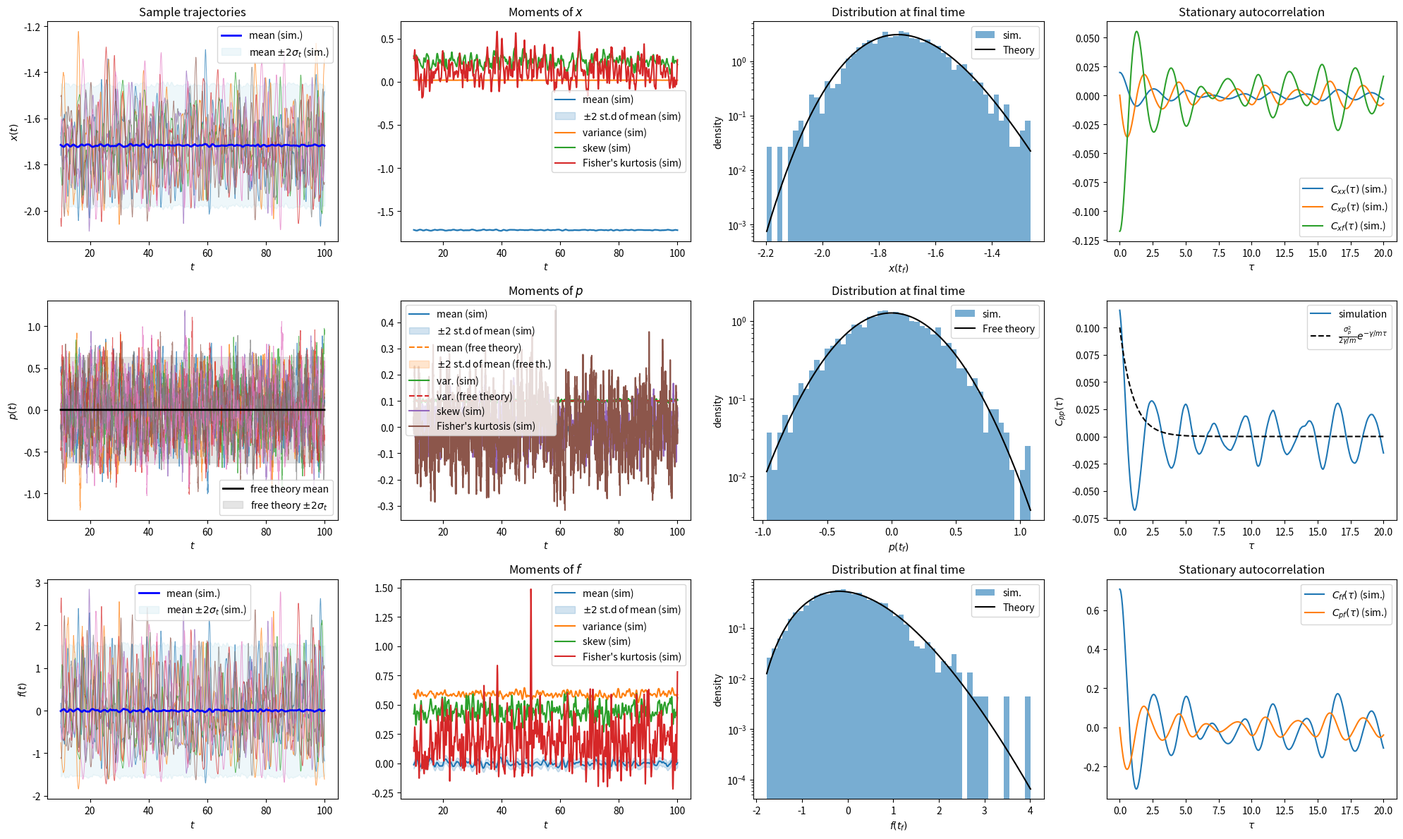

Reproduce this figure in Python.
"""
Simulation of a 1D Klein-Kramers (KK) particle:

    dx_t = p_t/mass * dt
    dp_t = f(x_t) * dt - gamma/mass * p_t * dt + \\sqrt{2 * gamma * k_B * temp} * dw_t

"""

import argparse
import numpy as np
kB_JK = 1.380649e-23

def simulate_KK(force, mass, gamma, temp, x0, v0,
                dt, n_steps, n_paths, method, seed):
    """Return time array and paths x,v of shape (n_paths, n_steps + 1) each."""
    rng = np.random.default_rng(seed)
    t = np.arange(n_steps + 1) * dt
    x = np.empty((n_paths, n_steps + 1), dtype=float)
    p = np.empty((n_paths, n_steps + 1), dtype=float)
    f = np.empty((n_paths, n_steps + 1), dtype=float)
    x[:, 0] = x0 # m
    p[:, 0] = mass*v0 # kg * m/s
    f[:, 0] = force(x[:, 0]) # N
    noise = rng.standard_normal((n_paths, n_steps))  # adimensional
    kB = 1
    r_langevin = gamma / mass # langevin rate due to damping, s^-1

    if method == "euler":
        std_p = np.sqrt(2 * gamma * kB * temp * dt) # kg * m/s
        for i in range(n_steps):
            x[:, i + 1] = x[:, i] + p[:, i]/mass * dt
            p[:, i + 1] = p[:, i] + f[:, i] * dt - r_langevin * p[:, i] * dt + std_p * noise[:, i]
            f[:, i + 1] = force(x[:, i + 1])
    elif method == "trotter":
        langevin_decay = np.exp(-r_langevin * dt)
        langevin_std = np.sqrt(mass * kB * temp) * np.sqrt(1 - np.exp(-2 * r_langevin * dt))
        dt_half = dt * 0.5
        for i in range(n_steps):
            # iLp dt/2: momentum half step
            p_ = p[:, i] + f[:, i] * dt_half
            # iLq dt/2: position half step
            x_ = x[:, i] + p_ * dt_half
            # iLg dt: exact force-free Langevin step
            p_ = p_ * langevin_decay + langevin_std * noise[:, i]
            # iLq dt/2: position half step
            x[:, i + 1] = x_ + p_ * dt_half
            # iLp dt/2: momentum half step
            f[:, i + 1] = force(x[:, i + 1]) # store for convenience
            p[:, i + 1] = p_ + f[:, i + 1] * dt_half
    else:
        raise ValueError("method must be 'euler' or 'trotter'")
    return t, x, p, f


def analyze_KK(poteng, force, jacob, mass, gamma, temp, x0, v0,
               t, x, p, f,
               burn_factor,
               no_plot, max_path_shown):
    """Analyze the simulated trajectories"""
    n_steps = len(t) # -1 ... but it's the same
    n_paths = x.shape[0]
    kB = 1
    r_langevin = gamma / mass # langevin rate due to damping, s^-1
    sigma_p = np.sqrt(2 * gamma * kB * temp)

    def theoretical_OU_moments(t, rate, mu, sigma, x0):
        mean = mu + (x0 - mu) * np.exp(-rate * t)
        var = sigma**2 / (2.0 * rate) * (1.0 - np.exp(-2.0 * rate * t))
        return mean, var

    def empirical_autocorrelation(X, max_lag):
        """Autocorrelation of one stationary trajectory, lags 0..max_lag."""
        assert len(X.shape)==1 # one trajectory
        X = X - X.mean()
        n = len(X)
        return np.array([np.dot(X[: n - k], X[k:]) / (n - k) for k in range(max_lag + 1)])

    def empirical_crosscorrelation(X, Y, max_lag):
        """Covariance of one stationary trajectory, lags 0..max_lag."""
        assert len(X.shape)==1 and len(Y.shape)==1 and len(X)==len(Y) # one trajectory
        X = X - X.mean()
        Y = Y - Y.mean()
        n = len(X)
        return np.array([np.dot(X[: n - k], Y[k:]) / (n - k) for k in range(max_lag + 1)])

    def gaussian(X, mu, var):
        return np.exp(-(X - mu) ** 2 / (2 * var)) / np.sqrt(2 * np.pi * var)


    # discard ~5 relaxation times
    dt = t[1]-t[0]
    burn = int(burn_factor / (r_langevin * dt))
    #t_transient = t[:burn]
    #x_transient = x[:, :burn]
    #p_transient = p[:, :burn]
    #f_transient = f[:, :burn]
    t = t[burn:]
    x = x[:, burn:]
    p = p[:, burn:]
    f = f[:, burn:]

    x_mean_emp, x_var_emp = x.mean(axis=0), x.var(axis=0)
    x3_mom_emp = ((x - x_mean_emp)**3).mean(axis=0)
    x4_mom_emp = ((x - x_mean_emp)**4).mean(axis=0)
    x_skew_emp = x3_mom_emp / x_var_emp**(3/2)
    x_kurt_emp = x4_mom_emp / x_var_emp**2 - 3.0

    p_mean_emp, p_var_emp = p.mean(axis=0), p.var(axis=0)
    p_mean_th, p_var_th = theoretical_OU_moments(t, r_langevin, 0, sigma_p, mass*v0)
    p3_mom_emp = ((p - p_mean_emp)**3).mean(axis=0)
    p4_mom_emp = ((p - p_mean_emp)**4).mean(axis=0)
    p_skew_emp = p3_mom_emp / p_var_emp**(3/2)
    p_kurt_emp = p4_mom_emp / p_var_emp**2 - 3.0

    f_mean_emp, f_var_emp = f.mean(axis=0), f.var(axis=0)
    f3_mom_emp = ((f - f_mean_emp)**3).mean(axis=0)
    f4_mom_emp = ((f - f_mean_emp)**4).mean(axis=0)
    f_skew_emp = f3_mom_emp / f_var_emp**(3/2)
    f_kurt_emp = f4_mom_emp / f_var_emp**2 - 3.0

    print()
    print(f"Final x mean:     simulated = {x_mean_emp[-1]: .4f}")
    print(f"Final x variance: simulated = {x_var_emp[-1]: .4f}")
    print()
    print(f"Final p mean:     simulated = {p_mean_emp[-1]: .4f}   free theory = {p_mean_th[-1]: .4f}")
    print(f"Final p variance: simulated = {p_var_emp[-1]: .4f}   free theory = {p_var_th[-1]: .4f}")
    print(f"  Stationary p variance (free theory) = {sigma_p**2 / (2 * r_langevin):.4f}")

    if no_plot:
        return

    try:
        import matplotlib.pyplot as plt
    except ImportError:
        print("matplotlib not installed; skipping plots.")
        return

    fig, axes = plt.subplots(3, 4, figsize=(20, 12))
    
    # 1) Sample trajectories + mean +/- 2 std
    n_paths_shown = min(max_path_shown, n_paths)

    ax = axes[0, 0]    
    for i in range(n_paths_shown):
        ax.plot(t, x[i], lw=0.7, alpha=0.7)
    ax.set(xlabel=r"$t$", ylabel=r"$x(t)$", title="Sample trajectories")
    ax.plot(t, x_mean_emp, "b", lw=2, label="mean (sim.)")
    ax.fill_between(t,
                    x_mean_emp - 2 * np.sqrt(x_var_emp),
                    x_mean_emp + 2 * np.sqrt(x_var_emp),
                    color="lightblue", alpha=0.2, label=r"mean $\pm 2\sigma_t$ (sim.)")
    ax.legend()

    ax = axes[1, 0]
    for i in range(n_paths_shown):
        ax.plot(t, p[i], lw=0.7, alpha=0.7)
    ax.plot(t, p_mean_th, "k", lw=2, label="free theory mean")
    ax.fill_between(t,
                    p_mean_th - 2 * np.sqrt(p_var_th),
                    p_mean_th + 2 * np.sqrt(p_var_th),
                    color="gray", alpha=0.2, label=r"free theory $\pm 2\sigma_t$")
    ax.set(xlabel=r"$t$", ylabel=r"$p(t)$")
    ax.legend()

    ax = axes[2, 0]    
    for i in range(n_paths_shown):
        ax.plot(t, f[i], lw=0.7, alpha=0.7)
    ax.set(xlabel=r"$t$", ylabel=r"$f(t)$")
    ax.plot(t, f_mean_emp, "b", lw=2, label="mean (sim.)")
    ax.fill_between(t,
                    f_mean_emp - 2 * np.sqrt(f_var_emp),
                    f_mean_emp + 2 * np.sqrt(f_var_emp),
                    color="lightblue", alpha=0.2, label=r"mean $\pm 2\sigma_t$ (sim.)")
    ax.legend()

    # 2) Momentum mean and variance, vs theory
    ax = axes[0, 1]
    ax.plot(t, x_mean_emp, label="mean (sim)")
    ax.fill_between(t,
                    x_mean_emp - 2 * np.sqrt(x_var_emp/(n_paths-1)),
                    x_mean_emp + 2 * np.sqrt(x_var_emp/(n_paths-1)),
                    color="C0", alpha=0.2, label=r"$\pm 2$ st.d of mean (sim)")
    #ax.plot(t, x_mean_th, "--", label="mean (theory)")
    ax.plot(t, x_var_emp, label="variance (sim)")
    #ax.plot(t, x_var_th, "--", label="variance (theory)")
    ax.plot(t, x_skew_emp, label="skew (sim)")
    ax.plot(t, x_kurt_emp, label="Fisher's kurtosis (sim)")
    ax.set(xlabel=r"$t$", title=r"Moments of $x$") #, xscale="log", yscale="log")
    ax.legend()

    ax = axes[1, 1]
    ax.plot(t, p_mean_emp, label="mean (sim)")
    ax.fill_between(t,
                    p_mean_emp - 2 * np.sqrt(p_var_emp/(n_paths-1)),
                    p_mean_emp + 2 * np.sqrt(p_var_emp/(n_paths-1)),
                    color="C0", alpha=0.2, label=r"$\pm 2$ st.d of mean (sim)")
    ax.plot(t, p_mean_th, "--", label="mean (free theory)")
    ax.fill_between(t,
                    p_mean_th - 2 * np.sqrt(p_var_th/(n_paths-1)),
                    p_mean_th + 2 * np.sqrt(p_var_th/(n_paths-1)),
                    color="C1", alpha=0.2, label=r"$\pm 2$ st.d of mean (free th.)")
    ax.plot(t, p_var_emp, label="var. (sim)")
    ax.plot(t, p_var_th, "--", label="var. (free theory)")
    ax.plot(t, p_skew_emp, label="skew (sim)")
    ax.plot(t, p_kurt_emp, label="Fisher's kurtosis (sim)")
    ax.set(xlabel=r"$t$", title=r"Moments of $p$")
    ax.legend()

    ax = axes[2, 1]
    ax.plot(t, f_mean_emp, label="mean (sim)")
    ax.fill_between(t,
                    f_mean_emp - 2 * np.sqrt(f_var_emp/(n_paths-1)),
                    f_mean_emp + 2 * np.sqrt(f_var_emp/(n_paths-1)),
                    color="C0", alpha=0.2, label=r"$\pm 2$ st.d of mean (sim)")
    #ax.plot(t, x_mean_th, "--", label="mean (theory)")
    ax.plot(t, f_var_emp, label="variance (sim)")
    #ax.plot(t, x_var_th, "--", label="variance (theory)")
    ax.plot(t, f_skew_emp, label="skew (sim)")
    ax.plot(t, f_kurt_emp, label="Fisher's kurtosis (sim)")
    ax.set(xlabel=r"$t$", title=r"Moments of $f$") #, xscale="log", yscale="log")
    ax.legend()

    # 3) Final-time distribution vs Gaussian
    ax = axes[0, 2]
    ax.hist(x[:, -1], bins=50, density=True, alpha=0.6, label="sim.")
    xs = np.linspace(x[:, -1].min(), x[:, -1].max(), 400)
    Px = np.exp(-poteng(xs)/(kB*temp)) # Boltzmann distribution
    Px /= np.diff(xs)[0] * Px.sum() # normalize to area and histogram
    ax.plot(xs, Px, "k", label="Theory")
    ax.set(xlabel=r"$x(t_f)$", ylabel="density", title="Distribution at final time", yscale="log")
    ax.legend()

    ax = axes[1, 2]
    ax.hist(p[:, -1], bins=50, density=True, alpha=0.6, label="sim.")
    ps = np.linspace(p[:, -1].min(), p[:, -1].max(), 400)
    ax.plot(ps, gaussian(ps, p_mean_th[-1], p_var_th[-1]), "k", label="Free theory")
    ax.set(xlabel=r"$p(t_f)$", ylabel="density", title="Distribution at final time", yscale="log")
    ax.legend()

    ax = axes[2, 2]
    ax.hist(f[:, -1], bins=50, density=True, alpha=0.6, label="sim.")
    fs = force(xs)
    Pf = Px / np.abs(jacob(xs))
    ax.plot(fs, Pf, "k", label="Theory")
    ax.set(xlabel=r"$f(t_f)$", ylabel="density", title="Distribution at final time", yscale="log")
    ax.legend()

    # 4) Autocorrelation of a long stationary trajectory
    max_lag = int(20.0 / (r_langevin * dt))
    lags = np.arange(max_lag + 1) * dt
    Cxx = empirical_autocorrelation(x[0], max_lag)
    Cpp = empirical_autocorrelation(p[0], max_lag)
    Cff = empirical_autocorrelation(f[0], max_lag)
    Cxp = empirical_crosscorrelation(x[0], p[0], max_lag)
    Cxf = empirical_crosscorrelation(x[0], f[0], max_lag)
    Cpf = empirical_crosscorrelation(p[0], f[0], max_lag)
    
    ax = axes[0, 3]
    ax.plot(lags, Cxx, label=r"$C_{xx}(\tau)$ (sim.)")
    ax.plot(lags, Cxp, label=r"$C_{xp}(\tau)$ (sim.)")
    ax.plot(lags, Cxf, label=r"$C_{xf}(\tau)$ (sim.)")
    ax.set(xlabel=r"$\tau$", title="Stationary autocorrelation")
    ax.legend()

    ax = axes[1, 3]
    ax.plot(lags, Cpp, label="simulation")
    ax.plot(lags, sigma_p**2 / (2 * r_langevin) * np.exp(-r_langevin * lags),
            "k--", label=r"$\frac{\sigma_p^2}{2 \gamma / m}e^{-\gamma/m \tau}$")
    ax.set(xlabel=r"$\tau$", ylabel=r"$C_{pp}(\tau)$")
    ax.legend()

    ax = axes[2, 3]
    ax.plot(lags, Cff, label=r"$C_{ff}(\tau)$ (sim.)")
    ax.plot(lags, Cpf, label=r"$C_{pf}(\tau)$ (sim.)")
    ax.set(xlabel=r"$\tau$", title="Stationary autocorrelation")
    ax.legend()

    plt.tight_layout()
    plt.savefig("KK_simulation.png", dpi=150)
    print("Saved plot to KK_simulation.png")
    #plt.show()


def main():
    p = argparse.ArgumentParser(description="1D Klein-Kramers simulation")
    p.add_argument("--mass", type=float, default=1.0, help="kg")
    p.add_argument("--gamma", type=float, default=1.0, help="friction coefficient, kg/s")
    p.add_argument("--temp", type=float, default=0.1, help="temperature, Joule")
    p.add_argument("--force", choices=["zero", "harmonic", "double-well"], default="double-well", help="force option")
    p.add_argument("--k2", type=float, default=-3.0, help="coefficient of x^2/2 [N/m] for polynomial forces")
    p.add_argument("--k4", type=float, default=1.0, help="coefficient of x^4/4 [N/m^3] for polynomial forces")
    p.add_argument("--x0", type=float, default=-1.7, help="initial position, m")
    p.add_argument("--v0", type=float, default=0.0, help="initial velocity, m/s")
    p.add_argument("--dt", type=float, default=0.01, help="integration time step")
    p.add_argument("--tsim", type=float, default=100.0, help="total simulation time")
    p.add_argument("--paths", type=int, default=2000, help="number of independent paths")
    p.add_argument("--method", choices=["euler", "trotter"], default="trotter", help="integration method option")
    p.add_argument("--seed", type=int, default=42, help="random number generator seed")
    p.add_argument("--burn_factor", type=float, default=10.0, help="transient time to burn for stationary measures, in units of mass/gamma")
    p.add_argument("--no-plot", action="store_true")
    p.add_argument("--save-paths", action="store_true")
    p.add_argument("--max_path_shown", type=int, default=8, help="show only a subset of simulated paths")
    args = p.parse_args()

    force, poteng, jacob = None, None, None
    if args.force == "zero":
        poteng = lambda x: 0.0*x
        force = lambda x: 0.0*x
        jacob = lambda x: 0.0*x
    elif args.force == "harmonic":
        k = args.k2
        poteng = lambda x: k*x**2/2
        force = lambda x: -k*x
        jacob = lambda x: k*np.ones_like(x)
    elif args.force == "double-well":
        k2 = args.k2
        k4 = args.k4
        poteng = lambda x: k2*x**2/2 + k4*x**4/4
        force = lambda x: - k2*x - k4*x**3
        jacob = lambda x: k2 + 3*k4*x**2
    else:
        raise ValueError("force must be 'zero' or 'harmonic'")

    n_steps = int(round(args.tsim / args.dt))
    print(f"Method: {args.method}, paths: {args.paths}, steps: {n_steps}, dt: {args.dt}")

    t, x, p, f = simulate_KK(force, args.mass, args.gamma, args.temp, args.x0, args.v0,
                             args.dt, n_steps, args.paths, args.method, args.seed)

    if args.save_paths:
        np.savetxt("KK_x.dat", np.array([t,*x]).T, fmt="%f")
        np.savetxt("KK_p.dat", np.array([t,*p]).T, fmt="%f")
        np.savetxt("KK_f.dat", np.array([t,*f]).T, fmt="%f")
        print("Saved trajectories into KK_{x,p,f}.dat")

    analyze_KK(poteng, force, jacob, args.mass, args.gamma, args.temp,
               args.x0, args.v0,
               t, x, p, f,
               args.burn_factor, args.no_plot, args.max_path_shown)
    return


if __name__ == "__main__":
    main()
